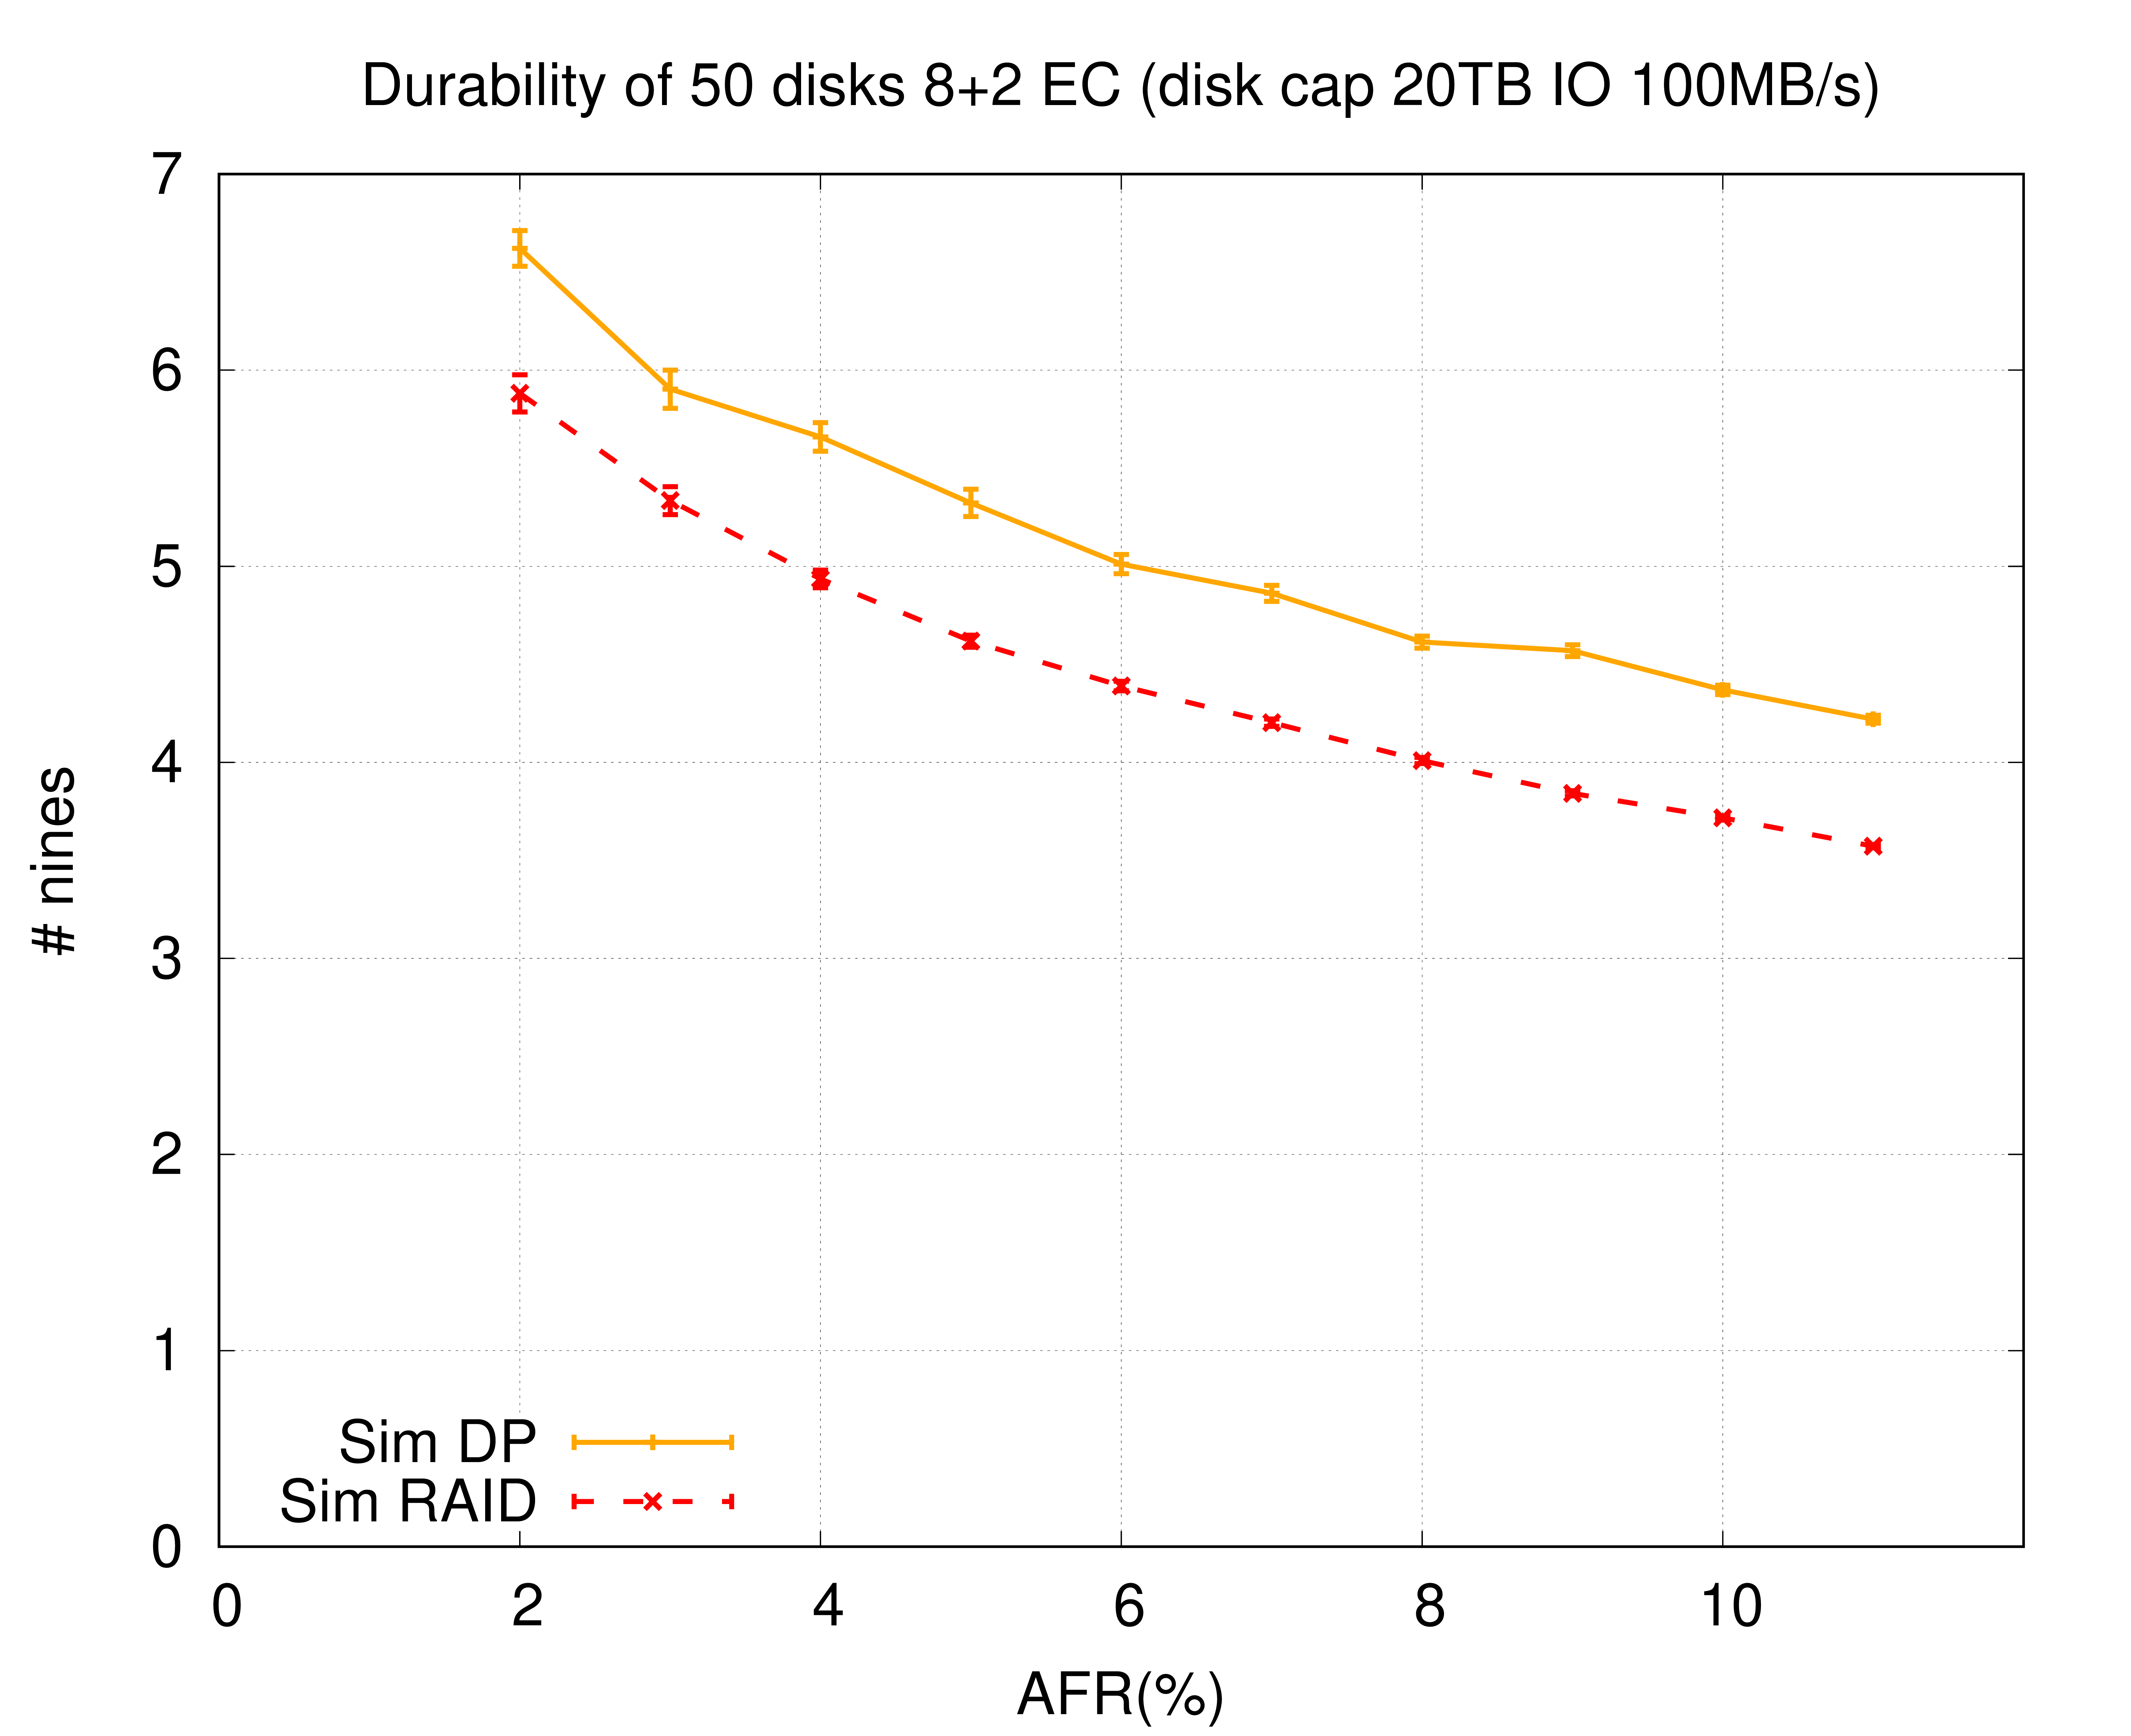

Write gnuplot code to recreate this figure.
set term postscript eps color 25 font ",24"
set title "Durability of 50 disks 8+2 EC (disk cap 20TB IO 100MB/s)"
set ylabel '# nines'
set xlabel 'AFR(%)'
set yrange [0:7]
set xrange [0:12]

set size 1.2, 1.4
set ytic 0,1,7
set xtic (0,2,4,6,8,10)
set key bottom left
set grid

set output 'dp-raid.eps'

plot \
'./sim-dp-8-2.txt'  u ($1):($2):($3) title "Sim DP" w yerrorlines lw 4 lc rgb 'orange', \
'./sim-raid-8-2.txt'  u ($1):($2):($3) title "Sim RAID" w yerrorlines dt 2 lw 4 lc rgb 'red', \
